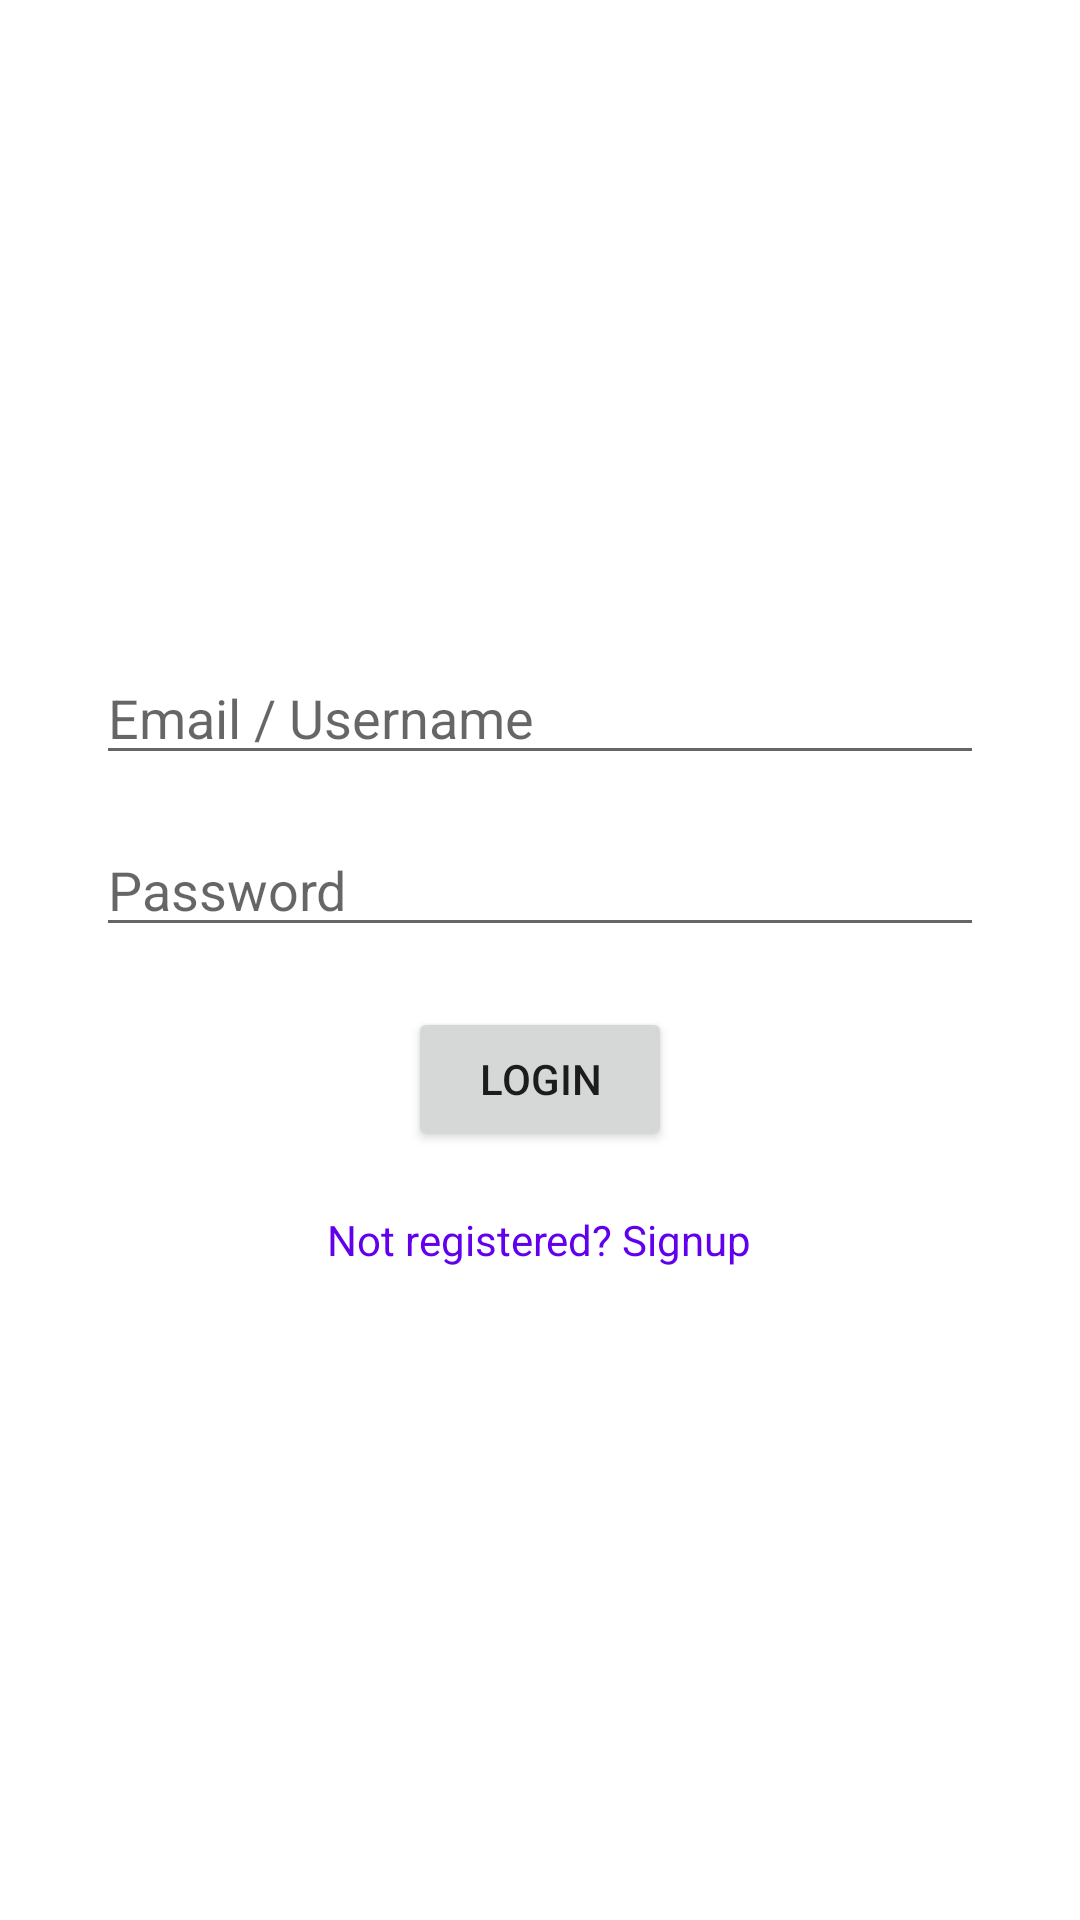

Android layout source for this screen:
<!-- AndroidManifest.xml: application theme Theme.PaytmApp -->
<!-- res/layout/activity_login.xml -->
<?xml version="1.0" encoding="utf-8"?>
<LinearLayout
    xmlns:android="http://schemas.android.com/apk/res/android"
    android:orientation="vertical"
    android:padding="24dp"
    android:gravity="center"
    android:layout_width="match_parent"
    android:layout_height="match_parent">

    <EditText
        android:id="@+id/etEmail"
        android:hint="Email / Username"
        android:layout_width="match_parent"
        android:layout_height="wrap_content"
        android:layout_margin="8dp"/>

    <EditText
        android:id="@+id/etPassword"
        android:hint="Password"
        android:inputType="textPassword"
        android:layout_width="match_parent"
        android:layout_height="wrap_content"
        android:layout_margin="8dp"/>

    <Button
        android:id="@+id/btnLogin"
        android:text="Login"
        android:layout_width="wrap_content"
        android:layout_height="wrap_content"
        android:layout_margin="12dp"/>

    <TextView
        android:id="@+id/tvSignup"
        android:text="Not registered? Signup"
        android:textColor="#6200EE"
        android:layout_width="wrap_content"
        android:layout_height="wrap_content"
        android:layout_margin="8dp"/>
</LinearLayout>
<!-- resources referenced by this layout -->
<resources>
  <style name="Theme.PaytmApp" parent="Theme.MaterialComponents.DayNight.NoActionBar">
          <item name="colorPrimary">#00BFFF</item>
          <item name="colorPrimaryVariant">#009ACD</item>
          <item name="colorOnPrimary">#FFFFFF</item>
          <item name="colorSecondary">#FF4500</item>
          <item name="colorOnSecondary">#FFFFFF</item>
      </style>
</resources>
